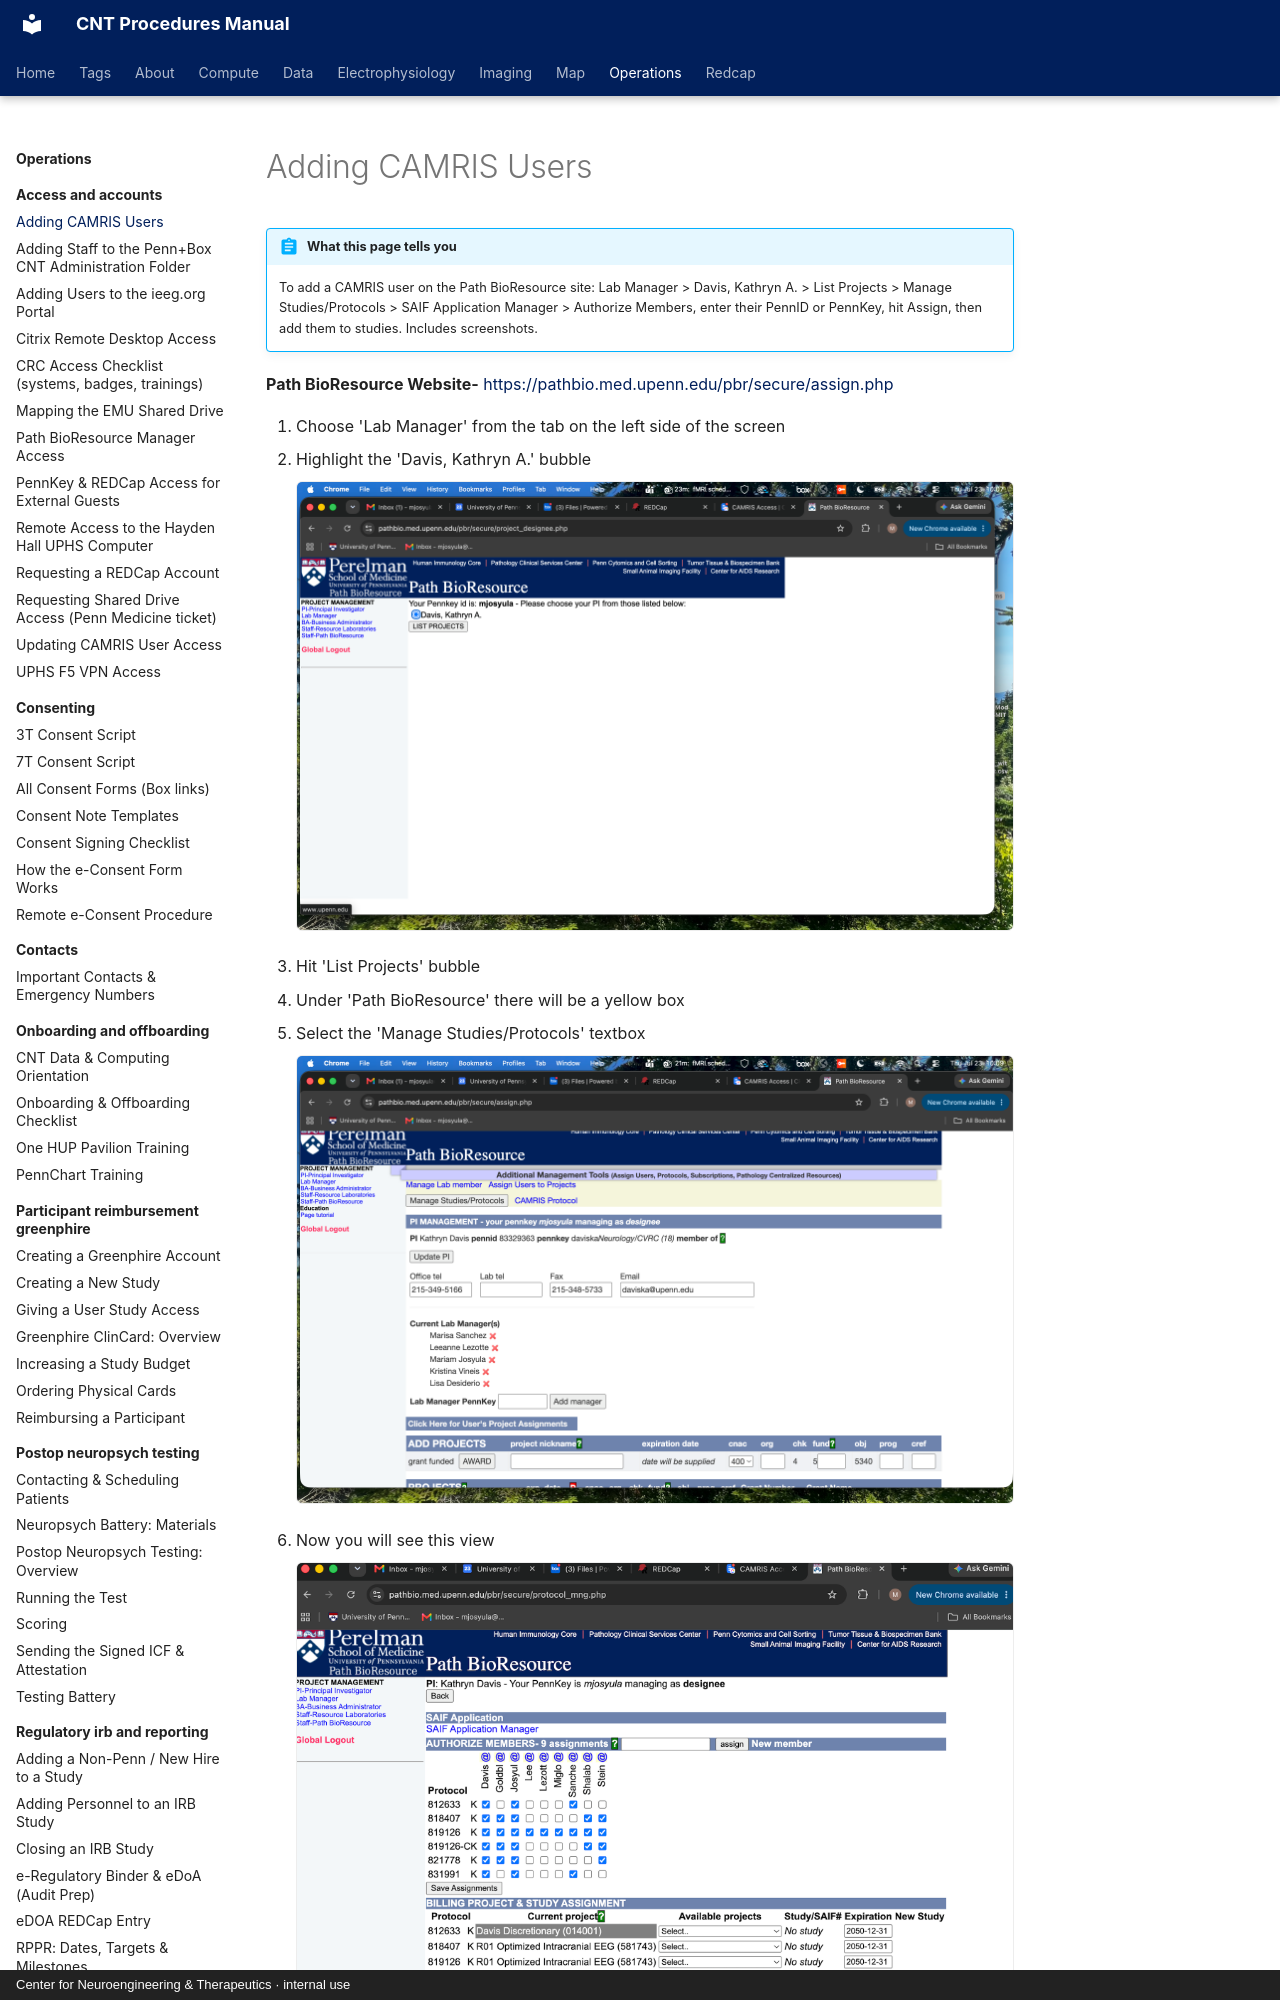

repository: penn-cnt/cnt-procedures · page: operations/access-and-accounts/adding-camris-users/index.html · generator: mkdocs · copyright: Center for Neuroengineering & Therapeutics · internal use

---
title: "Adding CAMRIS Users"
stage: "Data Governance"
roles: [crc, data-rc, analyst, pipeline, pi-manager]
audit: merge
order: 12
---

# Adding CAMRIS Users

!!! abstract "What this page tells you"
    To add a CAMRIS user on the Path BioResource site: Lab Manager > Davis, Kathryn A. > List Projects > Manage Studies/Protocols > SAIF Application Manager > Authorize Members, enter their PennID or PennKey, hit Assign, then add them to studies. Includes screenshots.

**Path BioResource Website-** [https://pathbio.med.upenn.edu/pbr/secure/assign.php](https://pathbio.med.upenn.edu/pbr/secure/assign.php)

1. Choose 'Lab Manager' from the tab on the left side of the screen
2. Highlight the 'Davis, Kathryn A.' bubble
![Path BioResource project designee page, choose PI Davis](../../assets/operations/adding-camris-users/adding-camris-users-01.png)

1. Hit 'List Projects' bubble
2. Under 'Path BioResource' there will be a yellow box
3. Select the 'Manage Studies/Protocols' textbox
![Path BioResource PI management page; PI contact info, lab manager names](../../assets/operations/adding-camris-users/adding-camris-users-02.png)

1. Now you will see this view
![Path BioResource protocol/member authorization matrix with staff surnames and grant numbers](../../assets/operations/adding-camris-users/adding-camris-users-03.png)
